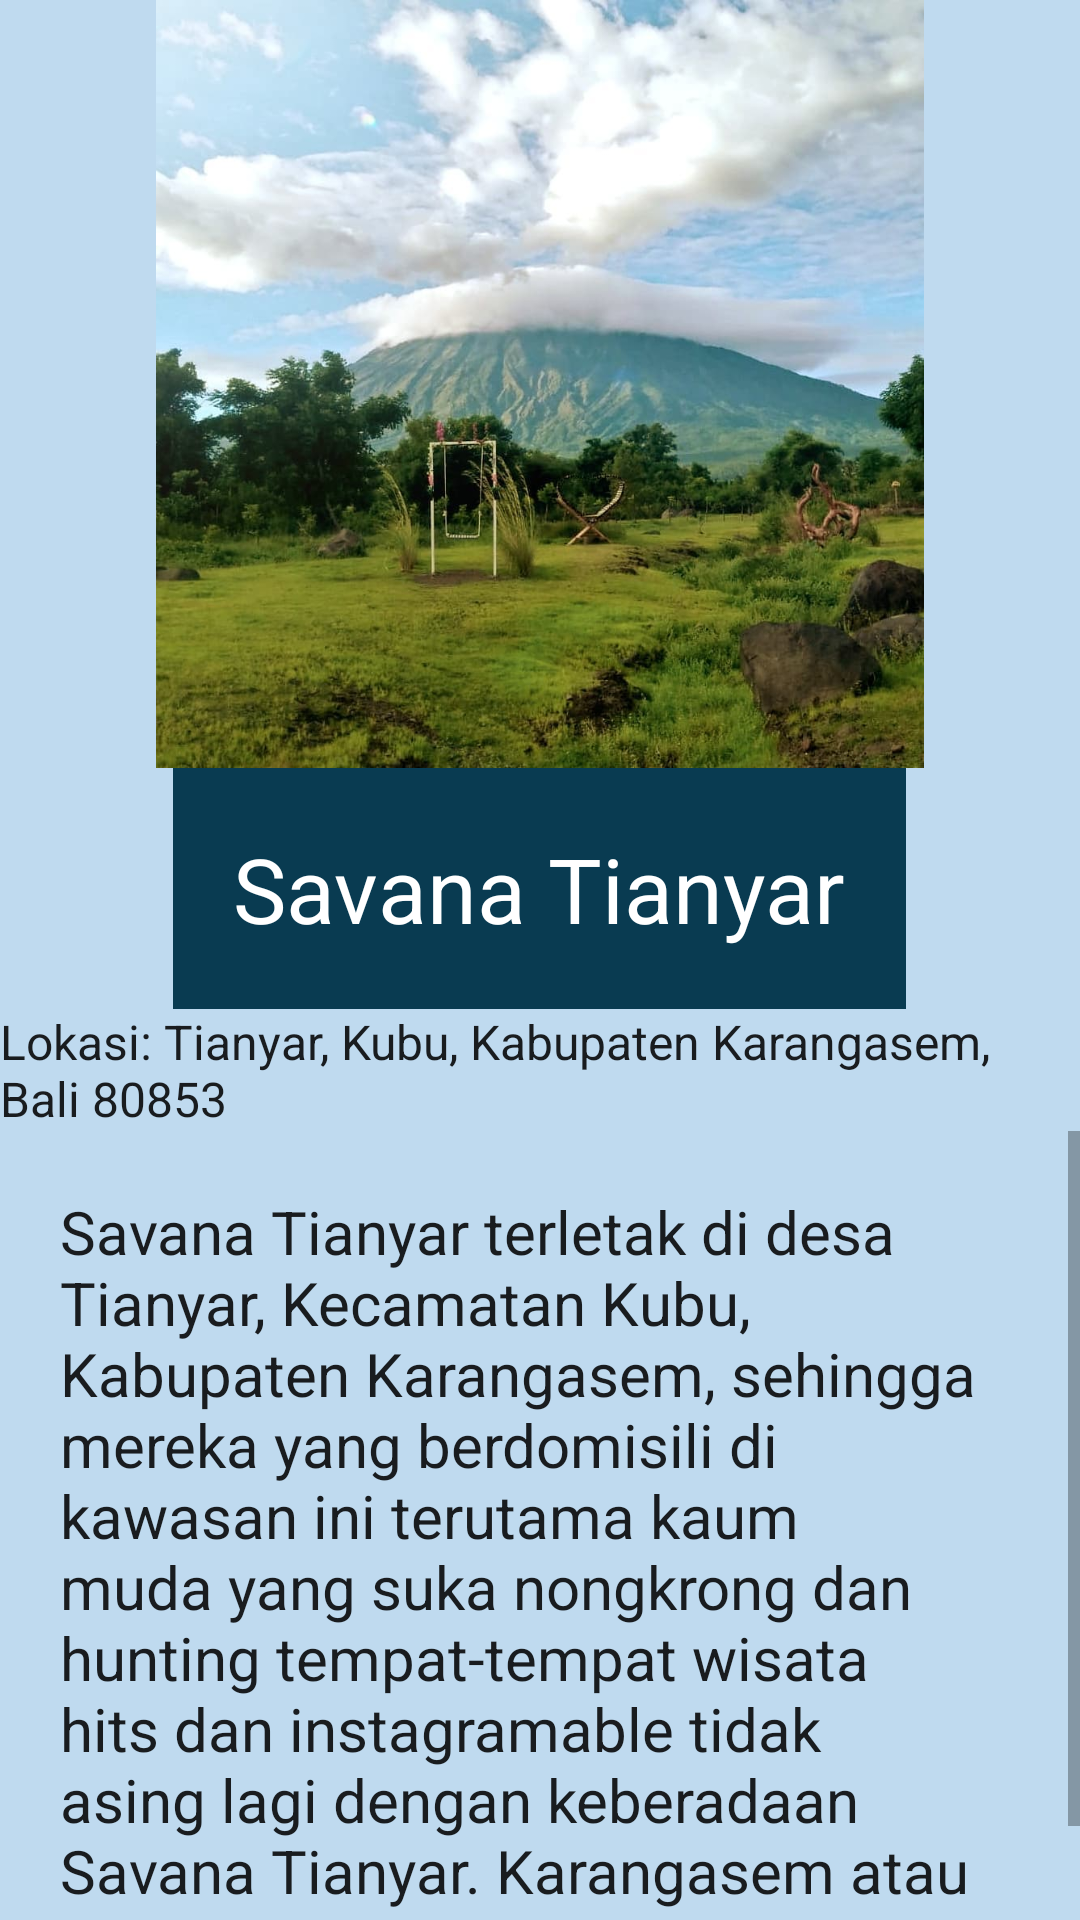

Reconstruct the res/layout file that produces this screen, plus the resources it refers to.
<!-- AndroidManifest.xml: application theme Theme.WeLoveBali -->
<!-- res/layout/activity_savana_tianyar.xml -->
<?xml version="1.0" encoding="utf-8"?>
<LinearLayout xmlns:android="http://schemas.android.com/apk/res/android"
    xmlns:app="http://schemas.android.com/apk/res-auto"
    xmlns:tools="http://schemas.android.com/tools"
    android:layout_width="match_parent"
    android:layout_height="match_parent"
    android:background="#BFDAEF"
    android:orientation="vertical"
    tools:context=".MainActivity">

    <ImageView
        android:layout_width="wrap_content"
        android:layout_height="256dp"
        android:src="@drawable/uc_tianyar" />

    <TextView
        android:layout_width="wrap_content"
        android:layout_height="wrap_content"
        android:layout_gravity="center"
        android:background="#093B51"
        android:padding="20dp"
        android:text="Savana Tianyar"
        android:textAppearance="@style/TextAppearance.AppCompat.Body1"
        android:textColor="#FFFFFF"
        android:textSize="30dp" />

    <TextView
        android:layout_width="wrap_content"
        android:layout_height="wrap_content"
        android:layout_gravity="center"
        android:text="Lokasi: Tianyar, Kubu, Kabupaten Karangasem, Bali 80853"
        android:textAppearance="@style/TextAppearance.AppCompat.Body1"
        android:textSize="16dp" />

    <ScrollView
        android:layout_width="wrap_content"
        android:layout_height="338dp">

        <TextView
            android:layout_width="wrap_content"
            android:layout_height="wrap_content"
            android:padding="20dp"
            android:text="@string/text3"
            android:textAppearance="@style/TextAppearance.AppCompat.Body1"
            android:textSize="20dp" />

    </ScrollView>

</LinearLayout>
<!-- resources referenced by this layout -->
<resources>
  <!-- drawable uc_tianyar: jpg bitmap (drawable, 91486 bytes) -->
  <string name="text3">
          Savana Tianyar terletak di desa Tianyar, Kecamatan Kubu, Kabupaten Karangasem, sehingga mereka yang berdomisili di kawasan ini terutama kaum muda yang suka nongkrong dan hunting tempat-tempat wisata hits dan instagramable tidak asing lagi dengan keberadaan Savana Tianyar. Karangasem atau wilayah Bali Timur sendiri memiliki sejumlah pusat pariwisata dan sejumlah objek wisata pilihan yang sedang hits dan trend saat ini, beberapa diantaranya seperti Virgin Beach, Taman Ujung, Taman air Tirta Gangga, Pura Pentaran Agung Lempuyang, Rumah Pohon Amed dan Tulamben.
      </string>
  <style name="Theme.WeLoveBali" parent="Theme.MaterialComponents.DayNight.DarkActionBar">
          
          <item name="colorPrimary">@color/purple_500</item>
          <item name="colorPrimaryVariant">@color/purple_700</item>
          <item name="colorOnPrimary">@color/white</item>
          
          <item name="colorSecondary">@color/teal_200</item>
          <item name="colorSecondaryVariant">@color/teal_700</item>
          <item name="colorOnSecondary">@color/black</item>
          
          <item name="android:statusBarColor">?attr/colorPrimaryVariant</item>
          
      </style>
  <!-- not gathered from this repository: default colours our renderer supplied (Android Studio template values) -->
  <color name="purple_500">#FF6200EE</color>
  <color name="purple_700">#FF3700B3</color>
  <color name="teal_200">#FF03DAC5</color>
  <color name="teal_700">#FF018786</color>
  <color name="black">#FF000000</color>
  <color name="white">#FFFFFFFF</color>
</resources>
